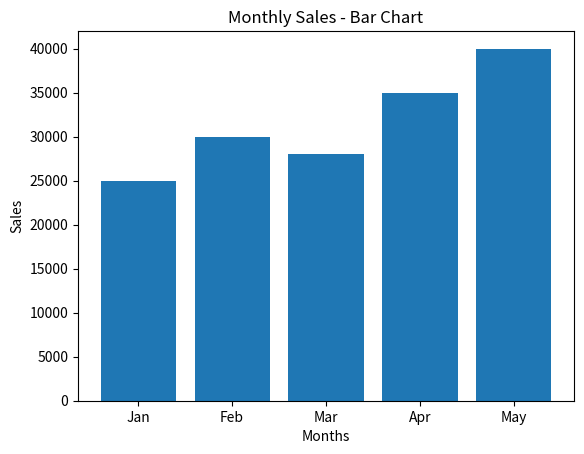
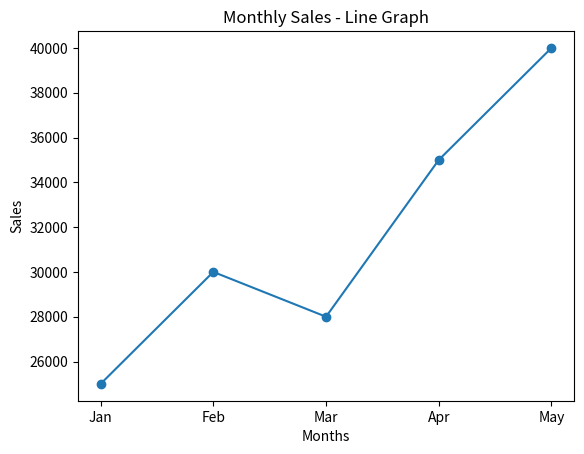

Source code (Python) for these figures, in order:
import matplotlib.pyplot as plt

months = ["Jan", "Feb", "Mar", "Apr", "May"]
sales = [25000, 30000, 28000, 35000, 40000]

# Bar Chart
plt.bar(months, sales)
plt.title("Monthly Sales - Bar Chart")
plt.xlabel("Months")
plt.ylabel("Sales")
plt.show()

# Line Graph
plt.plot(months, sales, marker='o')
plt.title("Monthly Sales - Line Graph")
plt.xlabel("Months")
plt.ylabel("Sales")
plt.show()
